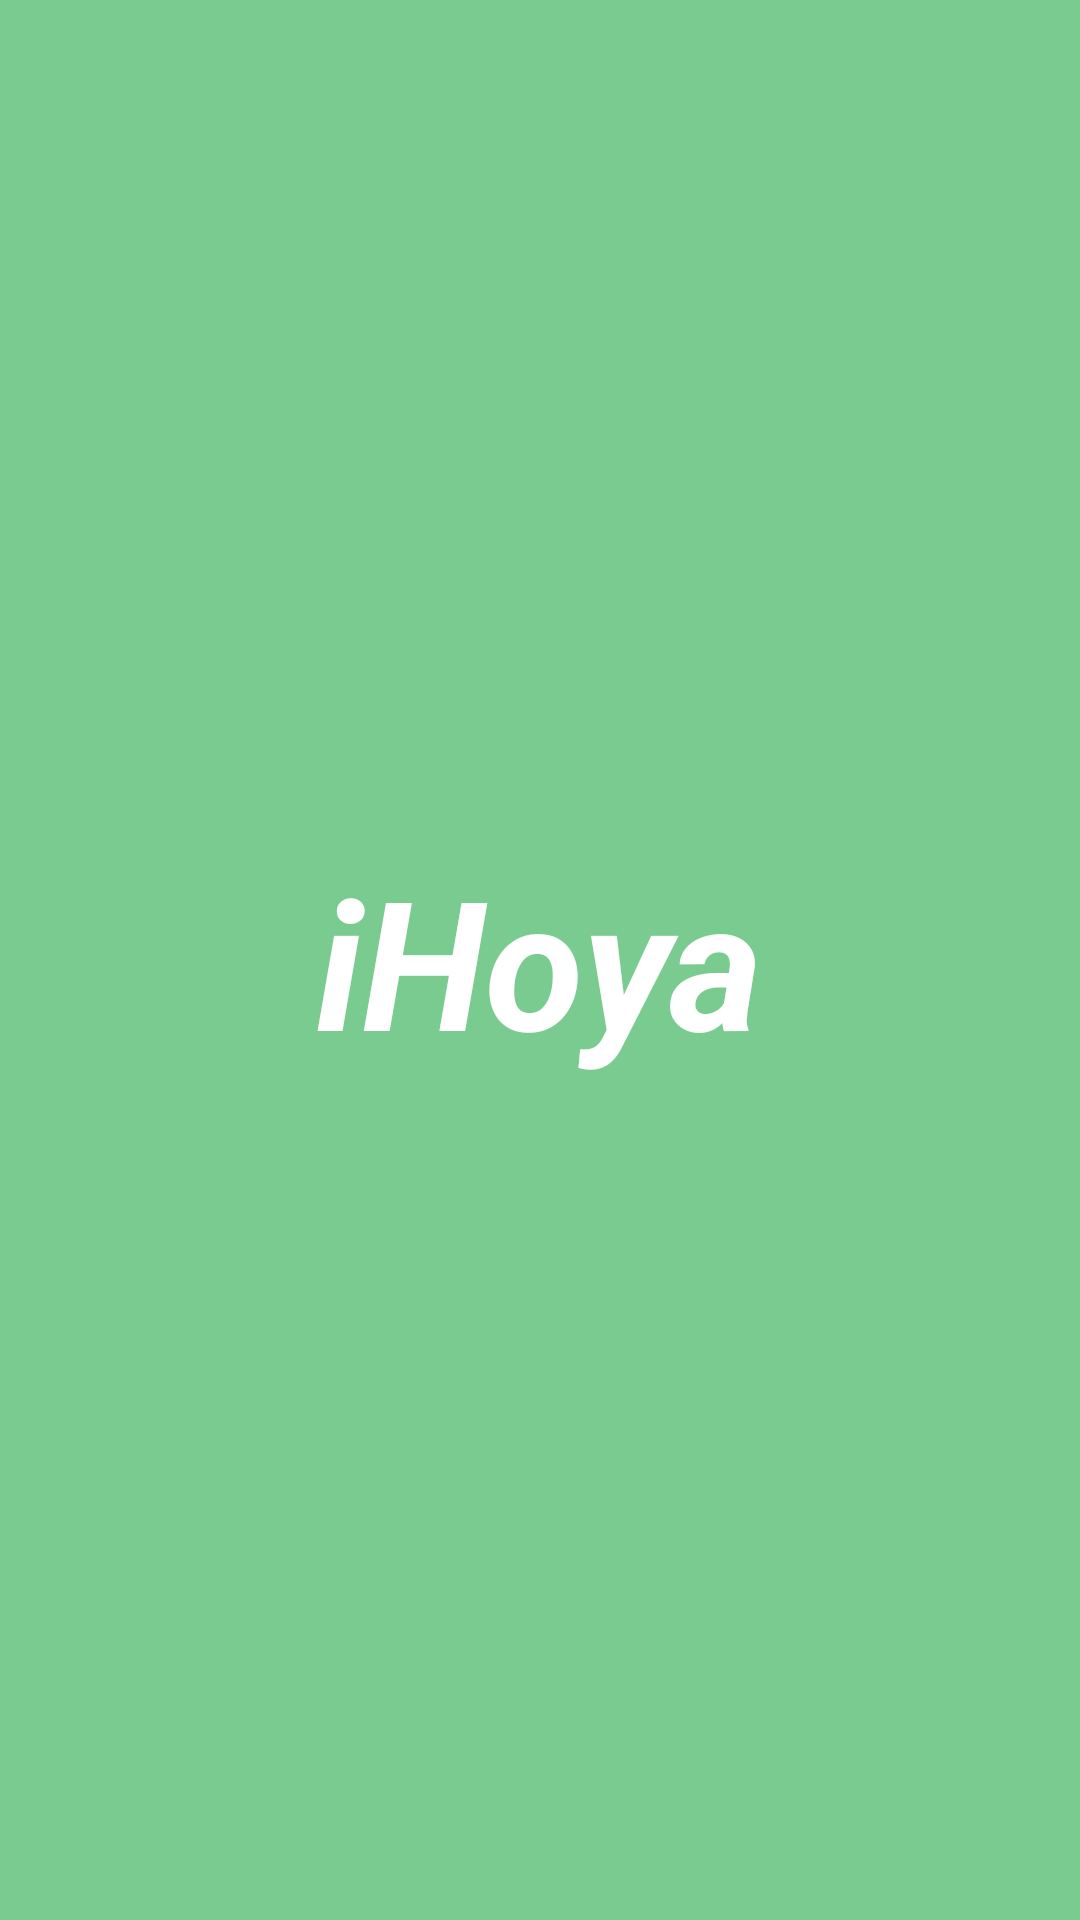

This screen was rendered from an Android layout file. Write that file and the resources it references.
<!-- AndroidManifest.xml: application theme Theme.MyApplication -->
<!-- res/layout/activity_splash.xml -->
<?xml version="1.0" encoding="utf-8"?>
<LinearLayout xmlns:android="http://schemas.android.com/apk/res/android"
    xmlns:app="http://schemas.android.com/apk/res-auto"
    xmlns:tools="http://schemas.android.com/tools"
    android:layout_width="match_parent"
    android:layout_height="match_parent"
    android:background="@color/green4"
    android:orientation="vertical"
    android:gravity="center"
    tools:context=".SplashActivity">

    <TextView
        style="@style/H1Bold"
        android:layout_width="wrap_content"
        android:layout_height="wrap_content"
        android:text="iHoya"
        android:textColor="@color/white"
        android:textStyle="italic|bold"/>

</LinearLayout>
<!-- resources referenced by this layout -->
<resources>
  <color name="green4">#7ACB90</color>
  <color name="white">#FFFFFF</color>
  <style name="H1Bold">
      <item name="font">@font/poppins_bold</item>
      <item name="android:textStyle">bold</item>
      <item name="android:textSize">60sp</item>
    </style>
  <style name="Theme.MyApplication" parent="Theme.MaterialComponents.DayNight.DarkActionBar">
          
          <item name="colorPrimary">@color/app_theme</item>
          <item name="colorPrimaryVariant">@color/green5</item>
          <item name="colorOnPrimary">@color/white</item>
          
          <item name="colorSecondary">@color/yellow6</item>
          <item name="colorSecondaryVariant">@color/yellow2</item>
          <item name="colorOnSecondary">@color/black</item>
          
          <item name="android:statusBarColor">?attr/colorPrimaryVariant</item>
          
      </style>
  <color name="app_theme">#2B9348</color>
  <color name="green5">#36B37E</color>
  <color name="yellow6">#F5A324</color>
  <color name="yellow2">#FFEB9F</color>
  <color name="black">#FF000000</color>
</resources>
